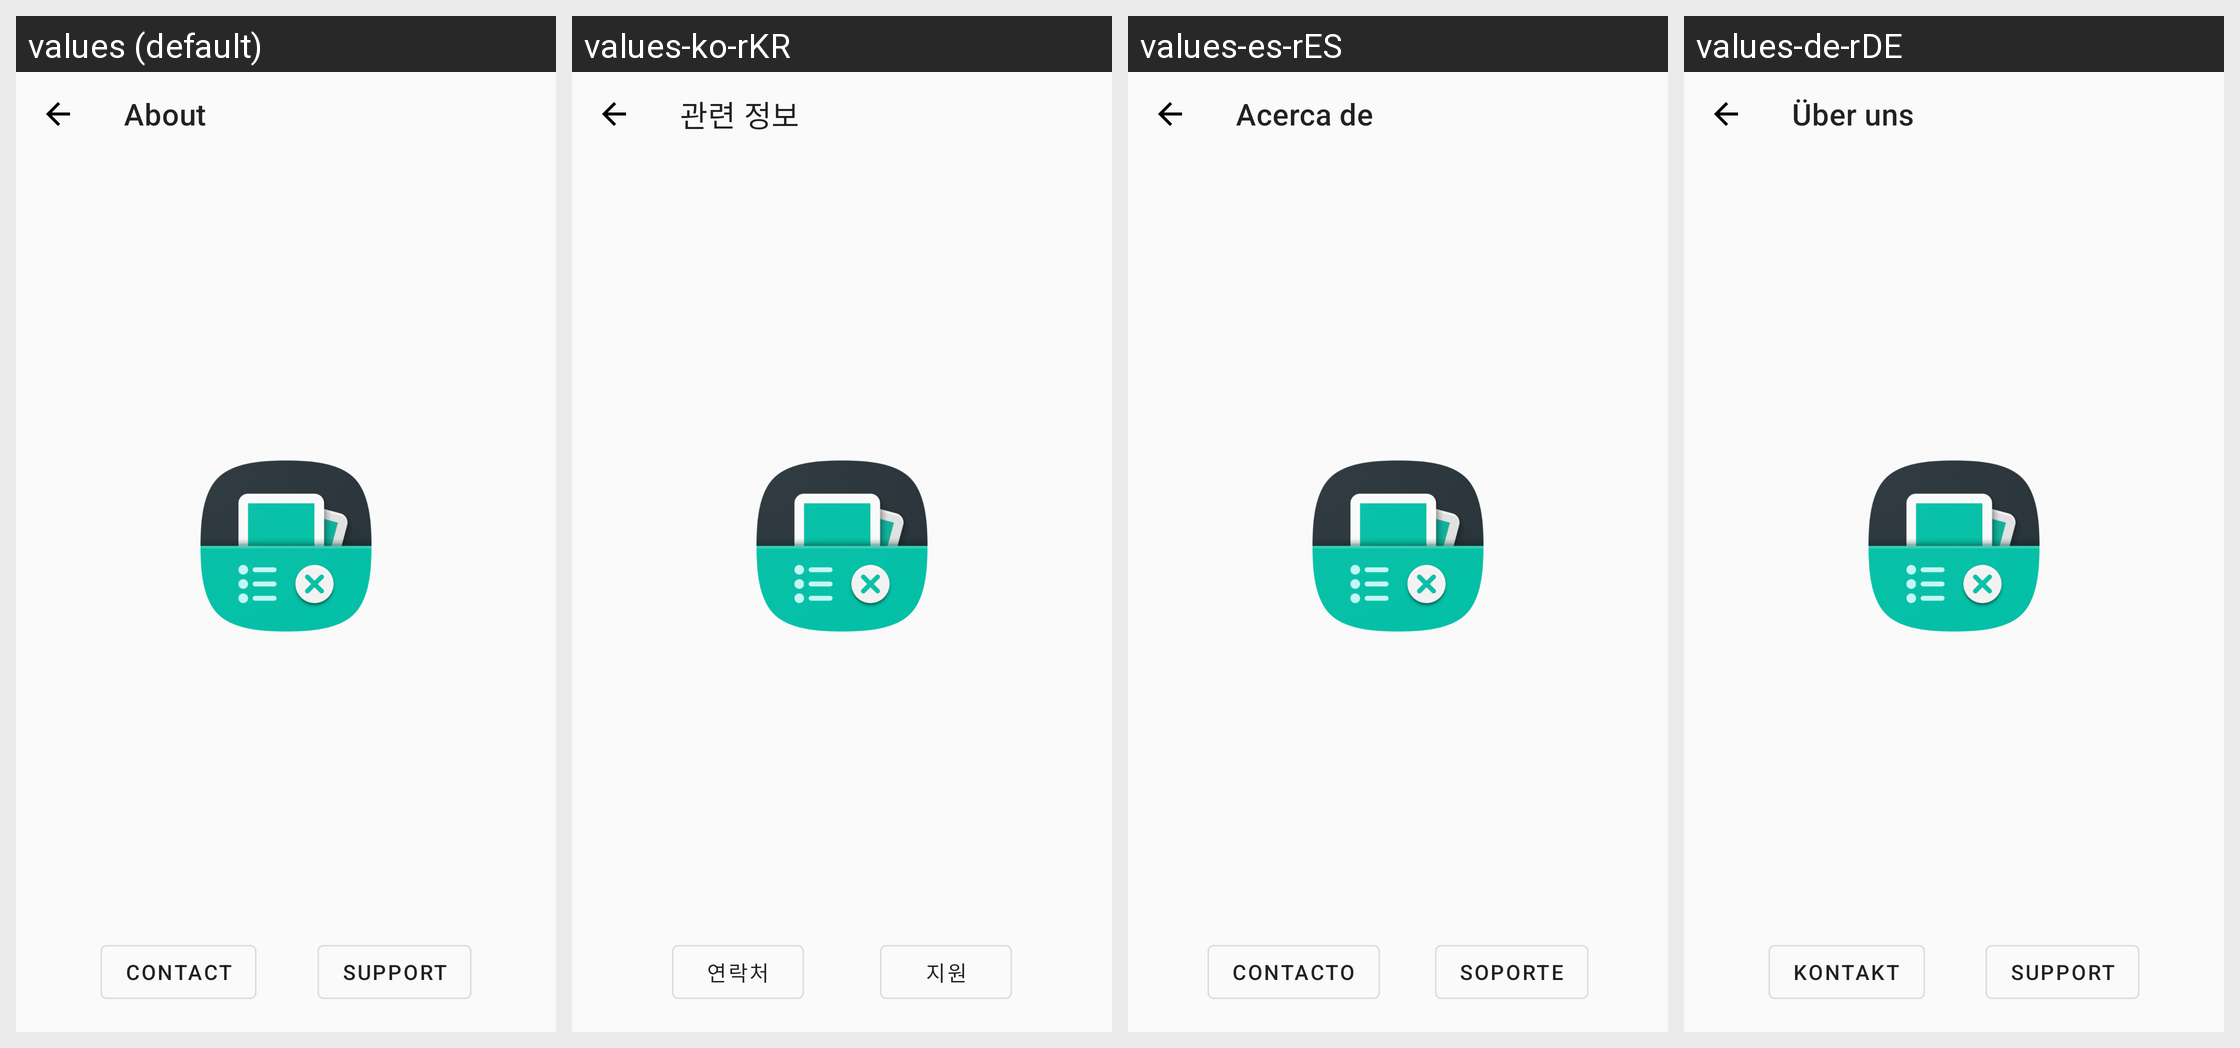

The same Android screen rendered under several of its app's locales, left to right. List the strings drawn on it with the default value and each locale's translation.
Android screen res/layout/activity_about_header.xml rendered under 4 locales, left to right: values (default), values-ko-rKR, values-es-rES, values-de-rDE. Device: Nexus 5 (rendered at 1080×1920; each locale shown at half size, 540×960, under a caption strip naming it); theme Theme.App.
Other locales in the repository, not shown: values-af-rZA, values-ar, values-ar-rSA, values-bg-rBG, values-bn-rBD, values-ca-rES, values-cs-rCZ, values-el-rGR, values-en-rUS, values-et, values-fi-rFI, values-fr-rFR, values-hi-rIN, values-hr-rHR, values-hu-rHU, values-in-rID, values-it-rIT, values-ja-rJP, values-mr-rIN, values-my-rMM, values-nl-rNL, values-no-rNO, values-pa-rIN, values-pl-rPL, values-pt, values-pt-rBR, values-pt-rPT, values-ru-rRU, values-si-rLK, values-sv-rSE, values-sw-rKE, values-ta-rIN, values-te-rIN, values-tr-rTR, values-uk-rUA, values-ur-rIN, values-ur-rPK, values-vi-rVN, values-zh-rCN, values-zh-rTW.
Strings drawn on this screen, with the default value and each locale's value (text and hints the layout hard-codes, and strings that could not be matched under every locale, appear in the picture but are not listed):

title_activity_about
  values: About
  values-ko-rKR: 관련 정보
  values-es-rES: Acerca de
  values-de-rDE: Über uns

title_button_about_contact
  values: Contact
  values-ko-rKR: 연락처
  values-es-rES: Contacto
  values-de-rDE: Kontakt

title_button_about_support
  values: Support
  values-ko-rKR: 지원
  values-es-rES: Soporte
  values-de-rDE: Support
